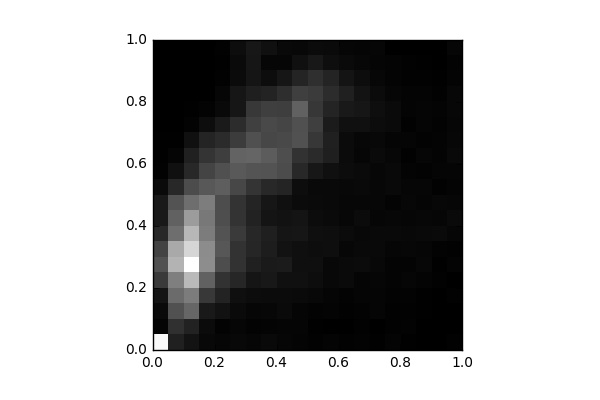

Source data for this figure (header and first rows):
, 0, 1, 2, 3, 4, 5, 6, 7, 8, 9, 10, 11, 12, 13, 14, 15, 16, 17, 18, 19
0, 1116, 19.0, 48.0, 91.0, 260.0, 366.0, 304.0, 179.0, 116.0, 113.0, 48.0, 11.0, 7.0, 6.0, 0.0, 0.0, 0.0, 0.0, 0.0, 0.0
1, 147.0, 216.0, 367.0, 479.0, 571.0, 805.0, 759.0, 496.0, 439.0, 373.0, 180.0, 73.0, 25.0, 6.0, 4.0, 0.0, 0.0, 0.0, 0.0, 0.0
2, 85.0, 154.0, 457.0, 556.0, 834.0, 1145, 961.0, 820.0, 701.0, 496.0, 340.0, 184.0, 148.0, 75.0, 17.0, 5.0, 2.0, 0.0, 0.0, 0.0
3, 40.0, 52.0, 114.0, 255.0, 440.0, 633.0, 627.0, 559.0, 538.0, 563.0, 398.0, 307.0, 236.0, 167.0, 61.0, 17.0, 2.0, 1.0, 0.0, 0.0
4, 28.0, 17.0, 83.0, 157.0, 225.0, 346.0, 393.0, 375.0, 349.0, 346.0, 422.0, 359.0, 278.0, 194.0, 119.0, 43.0, 28.0, 13.0, 8.0, 10.0
5, 39.0, 31.0, 45.0, 70.0, 173.0, 227.0, 228.0, 260.0, 231.0, 232.0, 318.0, 404.0, 445.0, 270.0, 198.0, 102.0, 100.0, 51.0, 46.0, 62.0
6, 28.0, 17.0, 30.0, 54.0, 97.0, 149.0, 173.0, 178.0, 155.0, 168.0, 236.0, 376.0, 456.0, 359.0, 289.0, 259.0, 140.0, 96.0, 102.0, 105.0
7, 44.0, 22.0, 33.0, 51.0, 110.0, 119.0, 130.0, 143.0, 92.0, 102.0, 182.0, 372.0, 414.0, 319.0, 328.0, 284.0, 160.0, 61.0, 30.0, 72.0
8, 28.0, 26.0, 48.0, 51.0, 76.0, 122.0, 84.0, 98.0, 83.0, 74.0, 163.0, 340.0, 350.0, 330.0, 313.0, 280.0, 206.0, 102.0, 29.0, 42.0
9, 19.0, 26.0, 24.0, 48.0, 73.0, 69.0, 69.0, 99.0, 90.0, 52.0, 59.0, 185.0, 227.0, 366.0, 359.0, 437.0, 285.0, 162.0, 75.0, 39.0
10, 10.0, 6.0, 16.0, 36.0, 59.0, 69.0, 62.0, 68.0, 57.0, 47.0, 42.0, 104.0, 190.0, 246.0, 282.0, 246.0, 268.0, 211.0, 109.0, 50.0
11, 20.0, 2.0, 22.0, 26.0, 39.0, 38.0, 66.0, 66.0, 45.0, 43.0, 43.0, 74.0, 139.0, 145.0, 121.0, 169.0, 197.0, 162.0, 65.0, 47.0
12, 10.0, 4.0, 12.0, 15.0, 45.0, 47.0, 34.0, 53.0, 33.0, 33.0, 37.0, 56.0, 50.0, 53.0, 75.0, 113.0, 144.0, 92.0, 48.0, 28.0
13, 14.0, 10.0, 16.0, 25.0, 26.0, 53.0, 44.0, 39.0, 53.0, 35.0, 41.0, 45.0, 31.0, 32.0, 76.0, 102.0, 89.0, 60.0, 32.0, 25.0
14, 8.0, 2.0, 23.0, 25.0, 27.0, 37.0, 43.0, 41.0, 31.0, 32.0, 34.0, 33.0, 45.0, 36.0, 55.0, 65.0, 53.0, 32.0, 23.0, 31.0
15, 18.0, 10.0, 11.0, 16.0, 19.0, 22.0, 31.0, 41.0, 35.0, 18.0, 41.0, 44.0, 32.0, 26.0, 48.0, 46.0, 28.0, 21.0, 18.0, 4.0
16, 7.0, 14.0, 10.0, 14.0, 27.0, 18.0, 32.0, 37.0, 27.0, 33.0, 30.0, 18.0, 10.0, 26.0, 11.0, 21.0, 21.0, 12.0, 9.0, 4.0
17, 0.0, 2.0, 7.0, 8.0, 21.0, 34.0, 28.0, 44.0, 35.0, 26.0, 29.0, 16.0, 28.0, 17.0, 23.0, 24.0, 18.0, 10.0, 6.0, 1.0
18, 2.0, 4.0, 0.0, 2.0, 10.0, 6.0, 15.0, 47.0, 27.0, 32.0, 11.0, 26.0, 19.0, 18.0, 14.0, 22.0, 12.0, 5.0, 2.0, 1.0
19, 11.0, 0.0, 0.0, 10.0, 3.0, 20.0, 10.0, 30.0, 47.0, 30.0, 19.0, 23.0, 44.0, 34.0, 30.0, 33.0, 34.0, 21.0, 14.0, 30.0
